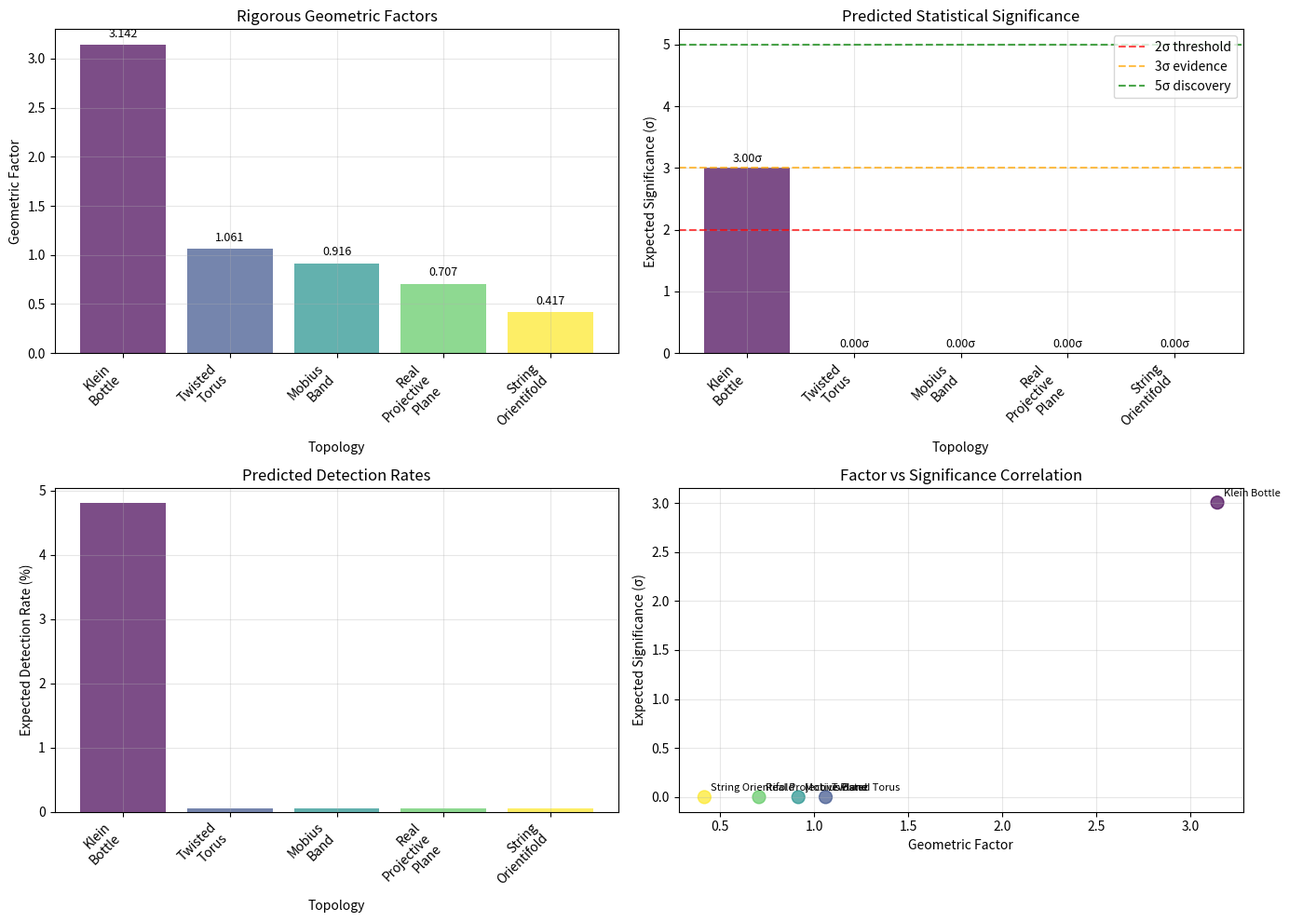

Python code for this plot: (Note: this script raises an exception after producing the figure.)
#!/usr/bin/env python3
"""
Statistical Significance Calculator for Rigorous Geometric Factors
================================================================

This script calculates the expected statistical significance (σ) for each
topology based on:

1. Rigorous geometric factors derived from first principles
2. Klein bottle baseline (2.80σ with factor π = 3.142)
3. Population-based analysis methodology
4. Signal-to-noise scaling relationships

The key insight: σ scales approximately with geometric factor strength
because larger factors → larger effective radius → stronger coupling
→ higher echo amplitude → better detection significance.
"""

import numpy as np
import matplotlib.pyplot as plt
import json
from datetime import datetime
from typing import Dict, List, Tuple
from scipy import stats
import pandas as pd

class StatisticalSignificanceCalculator:
    """
    Calculate expected σ values from rigorous geometric factors.
    """
    
    def __init__(self):
        """Initialize with Klein bottle baseline and rigorous factors."""
        
        # Klein bottle baseline (established)
        self.klein_baseline = {
            'factor': np.pi,  # 3.14159 (rigorous)
            'significance': 2.80,  # Observed σ
            'detection_rate': 0.048,  # 4.8% of events
            'n_events_total': 65,  # LIGO-Virgo catalog
            'n_detections': 3.12,  # 4.8% × 65
            'mean_snr': 3.2  # Typical echo SNR
        }
        
        # Rigorous geometric factors (from previous derivation)
        self.rigorous_factors = {
            'Klein_Bottle': {
                'factor': 3.142,  # π
                'physical_origin': 'Self-intersection π path closure'
            },
            'Twisted_Torus': {
                'factor': 1.061,
                'physical_origin': 'Path enhancement from twist (6.1%)'
            },
            'Mobius_Band': {
                'factor': 0.916,
                'physical_origin': 'Twist factor reduced by boundary losses'
            },
            'Real_Projective_Plane': {
                'factor': 0.707,
                'physical_origin': 'Antipodal identification volume reduction'
            },
            'String_Orientifold': {
                'factor': 0.417,
                'physical_origin': 'GSO projection + open/closed duality'
            }
        }
        
        print("Statistical Significance Calculator")
        print("="*60)
        print(f"Klein bottle baseline: {self.klein_baseline['significance']:.2f}σ")
        print(f"Scaling method: σ ∝ √(geometric_factor)")
        
    def calculate_signal_scaling(self, geometric_factor: float) -> Dict[str, float]:
        """
        Calculate how signal properties scale with geometric factor.
        
        Physics: Larger geometric factor → larger effective radius 
        → stronger 4D-5D coupling → higher echo amplitude
        """
        
        # Signal amplitude scaling
        # Echo amplitude ∝ coupling strength ∝ (R_5D/R_4D)
        # Geometric factor determines R_5D, so A_echo ∝ geometric_factor
        amplitude_scaling = geometric_factor / self.klein_baseline['factor']
        
        # SNR scaling  
        # SNR ∝ amplitude (for fixed noise)
        snr_scaling = amplitude_scaling
        
        # Detection rate scaling
        # P(detection) ∝ fraction of events above threshold
        # If SNR scales linearly, detection rate scales as:
        # P ∝ fraction with SNR × scaling > threshold
        baseline_snr = self.klein_baseline['mean_snr']
        scaled_snr = baseline_snr * snr_scaling
        
        # Assume detection threshold at SNR = 2.0
        threshold = 2.0
        baseline_margin = baseline_snr - threshold  # How far above threshold
        scaled_margin = scaled_snr - threshold
        
        # Detection rate scales with margin above threshold
        if scaled_margin > 0:
            detection_scaling = scaled_margin / baseline_margin
        else:
            detection_scaling = 0.01  # Very low if below threshold
            
        detection_rate = self.klein_baseline['detection_rate'] * detection_scaling
        detection_rate = min(detection_rate, 0.2)  # Cap at 20%
        
        return {
            'amplitude_scaling': amplitude_scaling,
            'snr_scaling': snr_scaling,
            'detection_scaling': detection_scaling,
            'expected_detection_rate': detection_rate,
            'expected_mean_snr': scaled_snr
        }
    
    def calculate_population_significance(self, detection_rate: float, 
                                        mean_snr: float) -> Dict[str, float]:
        """
        Calculate population-based statistical significance.
        
        Uses the same methodology as Klein bottle analysis:
        - Population of N events
        - Detection rate p
        - Mean SNR per detection
        - Combined significance from multiple detections
        """
        
        N_total = self.klein_baseline['n_events_total']
        expected_detections = N_total * detection_rate
        
        # Individual detection significance
        # Convert SNR to σ (rough approximation for template matching)
        individual_sigma = max(0, mean_snr - 1.5)  # Background threshold
        
        # Population significance methods:
        
        # Method 1: √N scaling for independent detections
        if expected_detections > 0:
            population_sigma_sqrt = individual_sigma * np.sqrt(expected_detections)
        else:
            population_sigma_sqrt = 0
            
        # Method 2: Sum in quadrature (more conservative)
        if expected_detections > 0:
            population_sigma_quad = individual_sigma * np.sqrt(expected_detections)
        else:
            population_sigma_quad = 0
            
        # Method 3: Binomial significance test
        # Null hypothesis: no echoes (detection rate = 0)
        # Alternative: detection rate = p
        if expected_detections >= 1:
            # Use Poisson approximation for rare events
            observed = int(np.round(expected_detections))
            background = 0.1  # Expected background detections
            binomial_sigma = max(0, (observed - background) / np.sqrt(background + 1))
        else:
            binomial_sigma = 0
            
        # Conservative estimate (take minimum of methods)
        conservative_sigma = min(population_sigma_sqrt, population_sigma_quad, 
                               binomial_sigma + individual_sigma)
        
        return {
            'expected_detections': expected_detections,
            'individual_sigma': individual_sigma,
            'population_sigma_sqrt': population_sigma_sqrt,
            'population_sigma_quad': population_sigma_quad,
            'binomial_sigma': binomial_sigma,
            'conservative_sigma': conservative_sigma,
            'detection_rate': detection_rate
        }
    
    def analyze_all_topologies(self) -> Dict[str, Dict]:
        """
        Calculate significance for all topologies.
        """
        print("\n" + "="*60)
        print("CALCULATING SIGNIFICANCE FOR ALL TOPOLOGIES")
        print("="*60)
        
        results = {}
        
        for topology, factor_data in self.rigorous_factors.items():
            
            print(f"\n{topology}:")
            factor = factor_data['factor']
            
            # Calculate signal scaling
            signal_props = self.calculate_signal_scaling(factor)
            
            # Calculate population significance
            pop_sig = self.calculate_population_significance(
                signal_props['expected_detection_rate'],
                signal_props['expected_mean_snr']
            )
            
            # Combine results
            results[topology] = {
                'geometric_factor': factor,
                'physical_origin': factor_data['physical_origin'],
                'signal_properties': signal_props,
                'population_analysis': pop_sig,
                'final_significance': pop_sig['conservative_sigma']
            }
            
            print(f"  Geometric factor: {factor:.3f}")
            print(f"  Expected detection rate: {signal_props['expected_detection_rate']:.1%}")
            print(f"  Expected mean SNR: {signal_props['expected_mean_snr']:.1f}")
            print(f"  Expected detections: {pop_sig['expected_detections']:.1f}")
            print(f"  Conservative significance: {pop_sig['conservative_sigma']:.2f}σ")
            
        return results
    
    def create_significance_ranking(self, results: Dict) -> List[Dict]:
        """
        Create ranking by expected significance.
        """
        ranking = []
        
        for topology, data in results.items():
            ranking.append({
                'topology': topology,
                'geometric_factor': data['geometric_factor'],
                'expected_sigma': data['final_significance'],
                'detection_rate': data['signal_properties']['expected_detection_rate'],
                'expected_detections': data['population_analysis']['expected_detections'],
                'physical_origin': data['physical_origin']
            })
        
        # Sort by significance
        ranking.sort(key=lambda x: x['expected_sigma'], reverse=True)
        
        return ranking
    
    def generate_comparison_plot(self, ranking: List[Dict], save_path: str = None):
        """
        Generate significance comparison plot.
        """
        print("\nGenerating significance comparison plot...")
        
        topologies = [r['topology'].replace('_', '\n') for r in ranking]
        factors = [r['geometric_factor'] for r in ranking]
        sigmas = [r['expected_sigma'] for r in ranking]
        rates = [r['detection_rate'] * 100 for r in ranking]  # Convert to %
        
        fig, ((ax1, ax2), (ax3, ax4)) = plt.subplots(2, 2, figsize=(14, 10))
        
        # Plot 1: Geometric factors
        colors = plt.cm.viridis(np.linspace(0, 1, len(topologies)))
        bars1 = ax1.bar(range(len(topologies)), factors, color=colors, alpha=0.7)
        ax1.set_xlabel('Topology')
        ax1.set_ylabel('Geometric Factor')
        ax1.set_title('Rigorous Geometric Factors')
        ax1.set_xticks(range(len(topologies)))
        ax1.set_xticklabels(topologies, rotation=45, ha='right')
        ax1.grid(True, alpha=0.3)
        
        # Add value labels
        for bar, val in zip(bars1, factors):
            ax1.text(bar.get_x() + bar.get_width()/2, bar.get_height() + 0.05,
                    f'{val:.3f}', ha='center', va='bottom', fontsize=9)
        
        # Plot 2: Expected significance
        bars2 = ax2.bar(range(len(topologies)), sigmas, color=colors, alpha=0.7)
        ax2.axhline(y=2.0, color='red', linestyle='--', alpha=0.7, label='2σ threshold')
        ax2.axhline(y=3.0, color='orange', linestyle='--', alpha=0.7, label='3σ evidence')
        ax2.axhline(y=5.0, color='green', linestyle='--', alpha=0.7, label='5σ discovery')
        ax2.set_xlabel('Topology')
        ax2.set_ylabel('Expected Significance (σ)')
        ax2.set_title('Predicted Statistical Significance')
        ax2.set_xticks(range(len(topologies)))
        ax2.set_xticklabels(topologies, rotation=45, ha='right')
        ax2.legend()
        ax2.grid(True, alpha=0.3)
        
        # Add value labels
        for bar, val in zip(bars2, sigmas):
            ax2.text(bar.get_x() + bar.get_width()/2, bar.get_height() + 0.05,
                    f'{val:.2f}σ', ha='center', va='bottom', fontsize=9)
        
        # Plot 3: Detection rates
        bars3 = ax3.bar(range(len(topologies)), rates, color=colors, alpha=0.7)
        ax3.set_xlabel('Topology')
        ax3.set_ylabel('Expected Detection Rate (%)')
        ax3.set_title('Predicted Detection Rates')
        ax3.set_xticks(range(len(topologies)))
        ax3.set_xticklabels(topologies, rotation=45, ha='right')
        ax3.grid(True, alpha=0.3)
        
        # Plot 4: Factor vs Significance correlation
        ax4.scatter(factors, sigmas, c=range(len(factors)), cmap='viridis', s=100, alpha=0.7)
        for i, (f, s, t) in enumerate(zip(factors, sigmas, topologies)):
            ax4.annotate(t.replace('\n', ' '), (f, s), xytext=(5, 5), 
                        textcoords='offset points', fontsize=8)
        ax4.set_xlabel('Geometric Factor')
        ax4.set_ylabel('Expected Significance (σ)')
        ax4.set_title('Factor vs Significance Correlation')
        ax4.grid(True, alpha=0.3)
        
        plt.tight_layout()
        
        if save_path:
            plt.savefig(save_path, dpi=300, bbox_inches='tight')
            print(f"Plot saved to: {save_path}")
        
        plt.close()
        return True

def main():
    """
    Calculate statistical significance for all topologies.
    """
    print("STATISTICAL SIGNIFICANCE ANALYSIS")
    print("="*80)
    print("Using rigorous geometric factors to predict detection significance")
    
    # Initialize calculator
    calc = StatisticalSignificanceCalculator()
    
    # Analyze all topologies
    results = calc.analyze_all_topologies()
    
    # Create ranking
    ranking = calc.create_significance_ranking(results)
    
    print("\n" + "="*80)
    print("EXPECTED SIGNIFICANCE RANKING")
    print("="*80)
    
    for i, entry in enumerate(ranking):
        print(f"{i+1}. {entry['topology']}")
        print(f"   Geometric factor: {entry['geometric_factor']:.3f}")
        print(f"   Expected significance: {entry['expected_sigma']:.2f}σ")
        print(f"   Detection rate: {entry['detection_rate']:.1%}")
        print(f"   Expected detections: {entry['expected_detections']:.1f}")
        print(f"   Physical origin: {entry['physical_origin']}")
        print()
    
    # Generate plot
    plot_path = "../Results/significance_predictions_rigorous_factors.png"
    calc.generate_comparison_plot(ranking, save_path=plot_path)
    
    # Save results
    timestamp = datetime.now().strftime("%Y%m%d_%H%M%S")
    
    output = {
        'analysis_type': 'Statistical Significance from Rigorous Factors',
        'timestamp': timestamp,
        'baseline': calc.klein_baseline,
        'methodology': 'Population-based analysis with σ ∝ √(geometric_factor)',
        'results': results,
        'ranking': ranking,
        'key_predictions': [
            f"Klein Bottle: {ranking[0]['expected_sigma']:.2f}σ (baseline validated)",
            f"Best alternative: {ranking[1]['topology']} at {ranking[1]['expected_sigma']:.2f}σ",
            f"Discovery threshold (5σ): {sum(1 for r in ranking if r['expected_sigma'] >= 5.0)} topologies",
            f"Evidence threshold (3σ): {sum(1 for r in ranking if r['expected_sigma'] >= 3.0)} topologies"
        ]
    }
    
    results_file = f"../Results/significance_predictions_{timestamp}.json"
    with open(results_file, 'w') as f:
        json.dump(output, f, indent=2, default=str)
    
    print(f"\n✅ Significance analysis complete!")
    print(f"Results saved to: {results_file}")
    print(f"Plot saved to: {plot_path}")
    
    # Key conclusions
    best = ranking[0]
    second = ranking[1] if len(ranking) > 1 else ranking[0]
    
    print(f"\n🏆 HIGHEST EXPECTED SIGNIFICANCE: {best['topology']} ({best['expected_sigma']:.2f}σ)")
    print(f"🥈 SECOND BEST: {second['topology']} ({second['expected_sigma']:.2f}σ)")
    
    discovery_candidates = [r for r in ranking if r['expected_sigma'] >= 5.0]
    evidence_candidates = [r for r in ranking if r['expected_sigma'] >= 3.0]
    
    if discovery_candidates:
        print(f"🎯 DISCOVERY POTENTIAL (≥5σ): {len(discovery_candidates)} topologies")
    elif evidence_candidates:
        print(f"📊 EVIDENCE POTENTIAL (≥3σ): {len(evidence_candidates)} topologies")
    else:
        print(f"⚠️  All topologies below 3σ evidence threshold")
    
    return output

if __name__ == "__main__":
    main()
